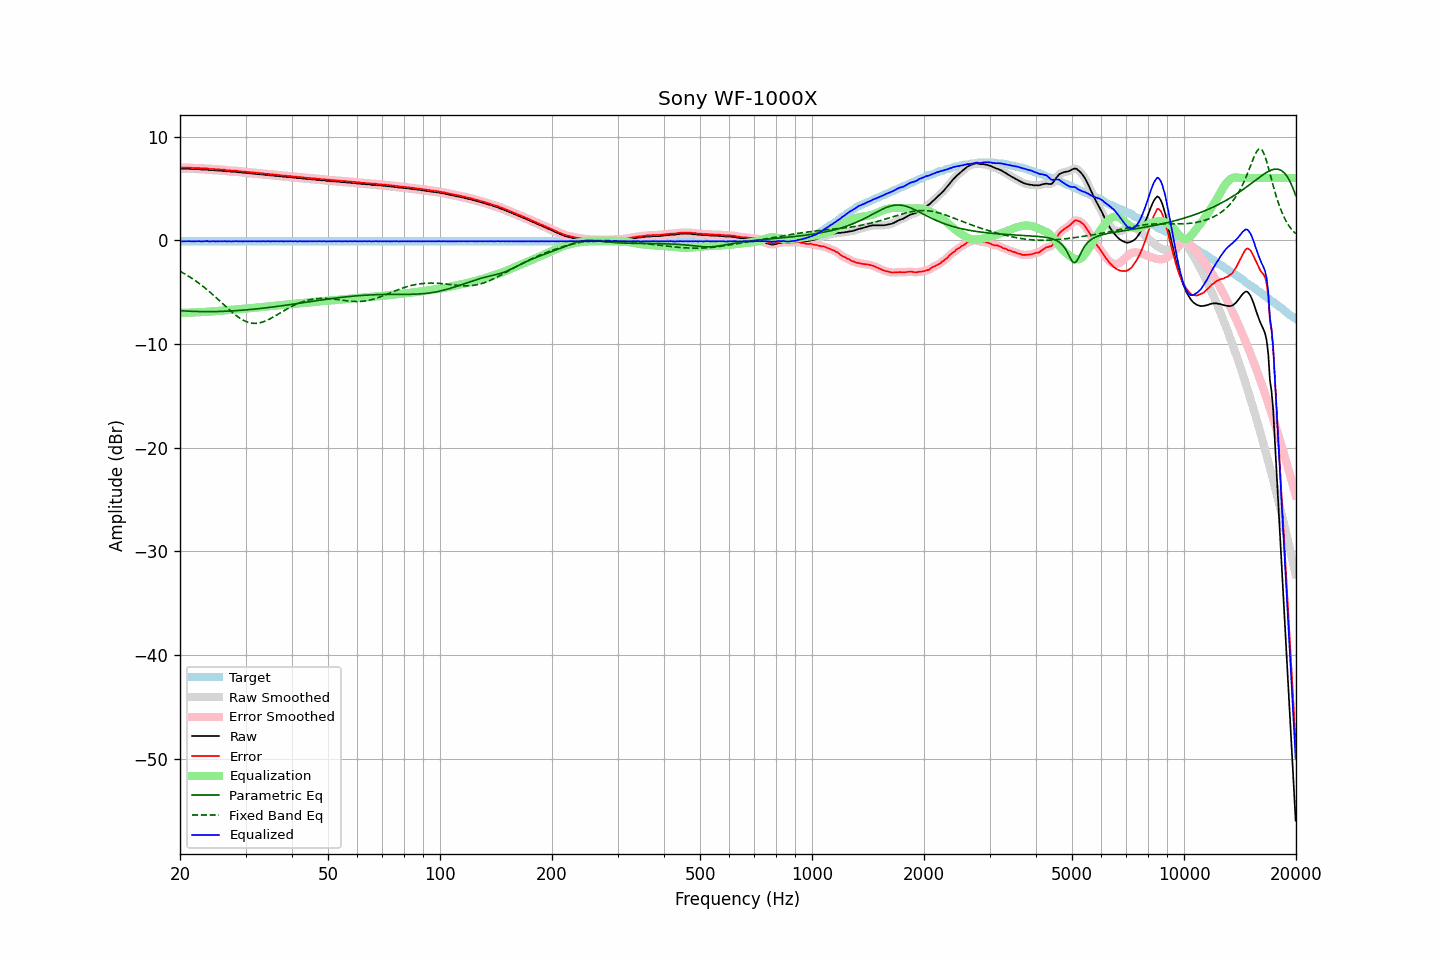

Source data for this figure (header and first rows):
frequency, raw, error, smoothed, error_smoothed, equalization, parametric_eq, fixed_band_eq, equalized_raw, equalized_smoothed, target
20.00, 6.92, 7.02, 6.91, 7.02, -7.01, -6.80, -3.00, -0.10, -0.10, -0.11
20.20, 6.90, 7.00, 6.90, 7.01, -7.01, -6.81, -3.08, -0.12, -0.11, -0.11
20.40, 6.90, 7.00, 6.90, 7.00, -7.01, -6.82, -3.17, -0.11, -0.11, -0.11
20.61, 6.90, 7.00, 6.89, 7.00, -7.00, -6.83, -3.26, -0.11, -0.11, -0.11
20.81, 6.90, 7.00, 6.90, 7.00, -7.00, -6.84, -3.35, -0.10, -0.10, -0.11
21.02, 6.90, 7.00, 6.89, 7.00, -6.99, -6.85, -3.44, -0.10, -0.10, -0.11
21.23, 6.90, 7.00, 6.88, 6.99, -6.99, -6.85, -3.54, -0.09, -0.10, -0.11
21.44, 6.87, 6.97, 6.87, 6.98, -6.98, -6.86, -3.64, -0.12, -0.11, -0.11
21.66, 6.86, 6.96, 6.86, 6.97, -6.98, -6.87, -3.74, -0.12, -0.12, -0.11
21.87, 6.86, 6.96, 6.85, 6.96, -6.97, -6.87, -3.85, -0.11, -0.11, -0.11
22.09, 6.86, 6.96, 6.86, 6.96, -6.96, -6.88, -3.95, -0.10, -0.10, -0.11
22.31, 6.86, 6.96, 6.85, 6.96, -6.95, -6.88, -4.07, -0.10, -0.10, -0.11
22.54, 6.86, 6.96, 6.84, 6.95, -6.95, -6.88, -4.18, -0.09, -0.10, -0.11
22.76, 6.82, 6.92, 6.83, 6.94, -6.94, -6.89, -4.30, -0.12, -0.11, -0.11
22.99, 6.82, 6.92, 6.82, 6.92, -6.93, -6.89, -4.42, -0.12, -0.11, -0.11
23.22, 6.82, 6.92, 6.82, 6.92, -6.92, -6.89, -4.54, -0.11, -0.11, -0.11
23.45, 6.82, 6.92, 6.81, 6.92, -6.91, -6.89, -4.66, -0.10, -0.10, -0.11
23.69, 6.82, 6.92, 6.80, 6.91, -6.90, -6.89, -4.79, -0.09, -0.10, -0.11
23.92, 6.77, 6.87, 6.78, 6.89, -6.89, -6.89, -4.92, -0.12, -0.11, -0.11
24.16, 6.77, 6.87, 6.77, 6.88, -6.88, -6.89, -5.06, -0.11, -0.11, -0.11
24.40, 6.77, 6.87, 6.76, 6.87, -6.87, -6.89, -5.19, -0.10, -0.11, -0.11
24.65, 6.77, 6.87, 6.75, 6.86, -6.86, -6.89, -5.33, -0.09, -0.11, -0.11
24.89, 6.73, 6.83, 6.74, 6.85, -6.85, -6.88, -5.47, -0.12, -0.11, -0.11
25.14, 6.73, 6.83, 6.73, 6.84, -6.84, -6.88, -5.61, -0.11, -0.11, -0.11
25.39, 6.73, 6.83, 6.72, 6.82, -6.83, -6.88, -5.75, -0.10, -0.11, -0.11
25.65, 6.72, 6.82, 6.71, 6.82, -6.81, -6.87, -5.90, -0.10, -0.11, -0.11
25.91, 6.69, 6.79, 6.70, 6.81, -6.80, -6.87, -6.04, -0.11, -0.10, -0.11
26.16, 6.69, 6.79, 6.68, 6.79, -6.79, -6.86, -6.19, -0.10, -0.10, -0.11
26.43, 6.69, 6.79, 6.67, 6.77, -6.77, -6.86, -6.33, -0.09, -0.11, -0.11
26.69, 6.64, 6.74, 6.66, 6.76, -6.76, -6.85, -6.47, -0.12, -0.10, -0.11
26.96, 6.64, 6.74, 6.64, 6.74, -6.75, -6.84, -6.62, -0.11, -0.11, -0.11
27.23, 6.64, 6.74, 6.62, 6.72, -6.73, -6.83, -6.75, -0.10, -0.12, -0.11
27.50, 6.60, 6.70, 6.61, 6.72, -6.72, -6.83, -6.89, -0.12, -0.11, -0.11
27.77, 6.60, 6.70, 6.60, 6.71, -6.71, -6.82, -7.02, -0.11, -0.11, -0.11
28.05, 6.60, 6.70, 6.59, 6.70, -6.70, -6.81, -7.15, -0.10, -0.11, -0.11
28.33, 6.60, 6.70, 6.58, 6.69, -6.68, -6.80, -7.27, -0.09, -0.10, -0.11
28.62, 6.56, 6.66, 6.57, 6.68, -6.67, -6.79, -7.39, -0.11, -0.10, -0.11
28.90, 6.56, 6.66, 6.55, 6.66, -6.66, -6.78, -7.50, -0.10, -0.11, -0.11
29.19, 6.55, 6.65, 6.53, 6.64, -6.64, -6.76, -7.60, -0.10, -0.11, -0.11
29.48, 6.51, 6.61, 6.52, 6.63, -6.63, -6.75, -7.69, -0.12, -0.11, -0.11
29.78, 6.51, 6.61, 6.50, 6.61, -6.61, -6.74, -7.77, -0.11, -0.11, -0.11
30.08, 6.50, 6.60, 6.49, 6.59, -6.60, -6.73, -7.84, -0.10, -0.11, -0.11
30.38, 6.47, 6.57, 6.48, 6.58, -6.58, -6.71, -7.90, -0.12, -0.10, -0.11
30.68, 6.47, 6.57, 6.46, 6.56, -6.57, -6.70, -7.95, -0.10, -0.11, -0.11
30.99, 6.45, 6.55, 6.45, 6.55, -6.55, -6.68, -7.98, -0.11, -0.11, -0.11
31.30, 6.43, 6.53, 6.43, 6.54, -6.54, -6.67, -8.01, -0.11, -0.10, -0.11
31.61, 6.43, 6.53, 6.41, 6.52, -6.52, -6.65, -8.02, -0.09, -0.11, -0.11
31.93, 6.40, 6.50, 6.40, 6.51, -6.51, -6.64, -8.02, -0.11, -0.11, -0.11
32.24, 6.38, 6.48, 6.38, 6.49, -6.49, -6.62, -8.01, -0.11, -0.11, -0.11
32.57, 6.38, 6.48, 6.36, 6.47, -6.47, -6.60, -7.99, -0.10, -0.11, -0.11
32.89, 6.35, 6.45, 6.35, 6.46, -6.46, -6.59, -7.96, -0.11, -0.11, -0.11
33.22, 6.34, 6.44, 6.34, 6.44, -6.44, -6.57, -7.91, -0.11, -0.11, -0.11
33.55, 6.33, 6.44, 6.32, 6.43, -6.43, -6.55, -7.86, -0.09, -0.11, -0.11
33.89, 6.30, 6.40, 6.31, 6.42, -6.41, -6.53, -7.80, -0.12, -0.10, -0.11
34.23, 6.30, 6.40, 6.29, 6.40, -6.40, -6.51, -7.74, -0.10, -0.10, -0.11
34.57, 6.30, 6.40, 6.28, 6.38, -6.38, -6.50, -7.66, -0.09, -0.11, -0.11
34.92, 6.25, 6.35, 6.27, 6.37, -6.37, -6.48, -7.58, -0.12, -0.10, -0.11
35.27, 6.25, 6.35, 6.25, 6.35, -6.35, -6.46, -7.50, -0.11, -0.11, -0.11
35.62, 6.25, 6.35, 6.23, 6.34, -6.34, -6.44, -7.41, -0.09, -0.11, -0.11
35.97, 6.21, 6.31, 6.22, 6.33, -6.32, -6.42, -7.32, -0.12, -0.10, -0.11
... 635 more rows
